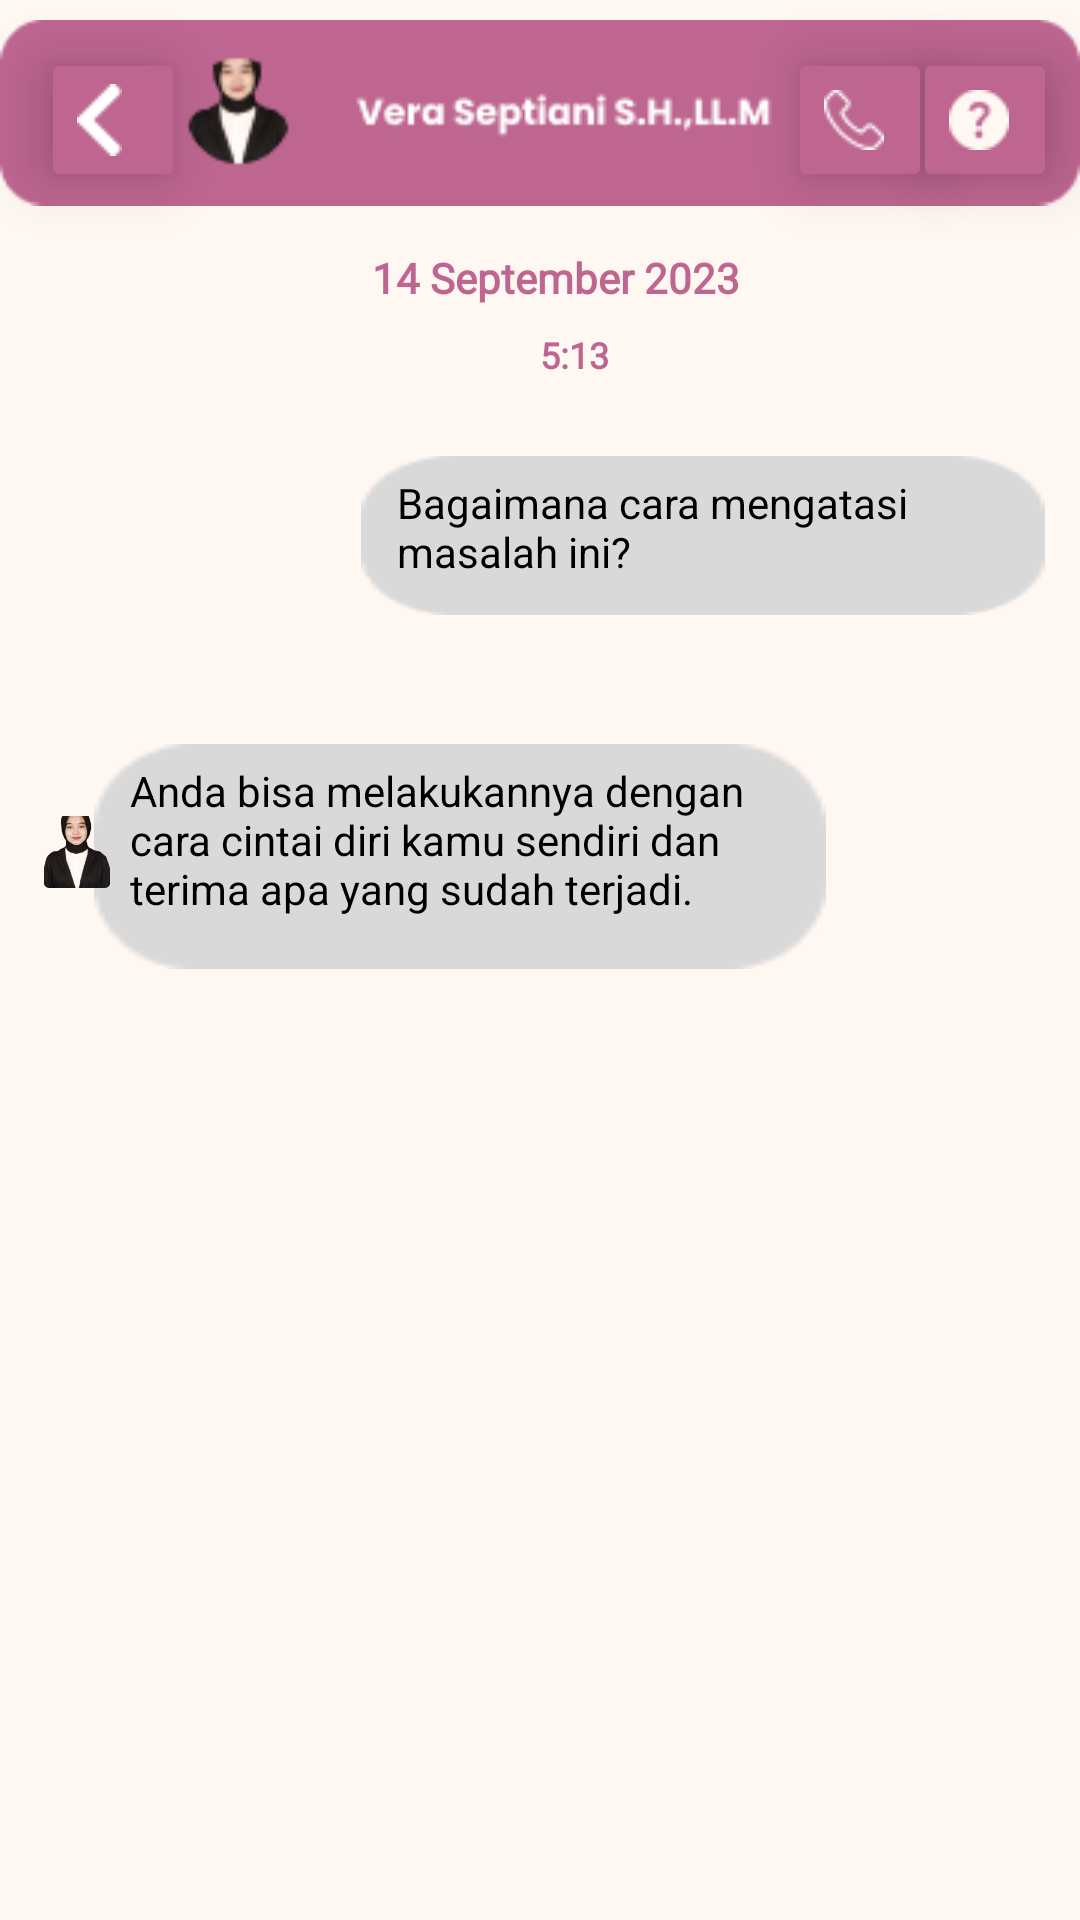

Write the Android layout XML for this screen, with the resource values it uses.
<!-- AndroidManifest.xml: application theme Theme.WomenCenter -->
<!-- res/layout/activity_chat.xml -->
<?xml version="1.0" encoding="utf-8"?>
<androidx.constraintlayout.widget.ConstraintLayout xmlns:android="http://schemas.android.com/apk/res/android"
    xmlns:app="http://schemas.android.com/apk/res-auto"
    xmlns:tools="http://schemas.android.com/tools"
    android:layout_width="match_parent"
    android:layout_height="match_parent"
    android:background="@color/primary"
    tools:context=".ChatActivity">

    
    <ImageView
        android:id="@+id/ataschat"
        android:layout_width="0dp"
        android:layout_height="75dp"
        android:src="@drawable/atas"
        app:layout_constraintStart_toStartOf="parent"
        app:layout_constraintEnd_toEndOf="parent"
        app:layout_constraintTop_toTopOf="parent" />

    <Button
        android:id="@+id/btn_back"
        android:layout_width="48dp"
        android:layout_height="48dp"
        android:layout_marginTop="16dp"
        android:backgroundTint="@color/pink"
        android:contentDescription="@string/back_button"
        android:drawableLeft="@drawable/backk"
        android:translationZ="10dp"
        app:layout_constraintEnd_toEndOf="parent"
        app:layout_constraintHorizontal_bias="0.044"
        app:layout_constraintStart_toStartOf="parent"
        app:layout_constraintTop_toTopOf="parent" />

    <Button
        android:id="@+id/btn_tanya"
        android:layout_width="48dp"
        android:layout_height="48dp"
        android:layout_marginTop="16dp"
        android:backgroundTint="@color/pink"
        android:contentDescription="@string/back_button"
        android:drawableLeft="@drawable/tanyabutton"
        android:translationZ="10dp"
        app:layout_constraintEnd_toEndOf="parent"
        app:layout_constraintHorizontal_bias="0.975"
        app:layout_constraintStart_toStartOf="parent"
        app:layout_constraintTop_toTopOf="parent" />

    <Button
        android:id="@+id/btn_call"
        android:layout_width="48dp"
        android:layout_height="48dp"
        android:layout_marginTop="16dp"
        android:backgroundTint="@color/pink"
        android:contentDescription="@string/back_button"
        android:drawableLeft="@drawable/callbutton"
        android:translationZ="10dp"
        app:layout_constraintEnd_toEndOf="parent"
        app:layout_constraintHorizontal_bias="0.842"
        app:layout_constraintStart_toStartOf="parent"
        app:layout_constraintTop_toTopOf="parent" />

    <TextView
        android:id="@+id/messageTextViewuser"
        android:layout_width="244dp"
        android:layout_height="75dp"
        android:layout_marginTop="248dp"
        android:background="@drawable/bublechat"
        android:paddingStart="12dp"
        android:paddingTop="6dp"
        android:paddingEnd="12dp"
        android:paddingBottom="6dp"
        android:text="Anda bisa melakukannya dengan cara cintai diri kamu sendiri dan terima apa yang sudah terjadi."
        android:textColor="@color/black"
        app:layout_constraintEnd_toEndOf="parent"
        app:layout_constraintHorizontal_bias="0.269"
        app:layout_constraintStart_toStartOf="parent"
        app:layout_constraintTop_toTopOf="parent" />

    <ImageView
        android:layout_width="24dp"
        android:layout_height="24dp"
        android:layout_marginTop="272dp"
        android:src="@drawable/vera_img"
        app:layout_constraintEnd_toEndOf="parent"
        app:layout_constraintHorizontal_bias="0.041"
        app:layout_constraintStart_toStartOf="parent"
        app:layout_constraintTop_toTopOf="parent" />

    <TextView
        android:id="@+id/messageTextView"
        android:layout_width="228dp"
        android:layout_height="53dp"
        android:layout_marginTop="152dp"
        android:background="@drawable/bublechat"
        android:paddingStart="12dp"
        android:paddingTop="6dp"
        android:paddingEnd="12dp"
        android:paddingBottom="6dp"
        android:text="Bagaimana cara mengatasi masalah ini?"
        android:textColor="@color/black"
        app:layout_constraintEnd_toEndOf="parent"
        app:layout_constraintHorizontal_bias="0.912"
        app:layout_constraintStart_toStartOf="parent"
        app:layout_constraintTop_toTopOf="parent" />

    <TextView
        android:id="@+id/textView8"
        android:layout_width="wrap_content"
        android:layout_height="wrap_content"
        android:layout_marginStart="124dp"
        android:layout_marginTop="8dp"
        android:fontFamily="@font/nuntobold"
        android:text="14 September 2023"
        android:textColor="@color/pink"
        android:textSize="14sp"
        android:textStyle="bold"
        app:layout_constraintStart_toStartOf="parent"
        app:layout_constraintTop_toBottomOf="@+id/ataschat" />

    <TextView
        android:id="@+id/timecall"
        android:layout_width="wrap_content"
        android:layout_height="wrap_content"
        android:layout_marginStart="180dp"
        android:layout_marginTop="8dp"
        android:fontFamily="@font/nunitoreguler"
        android:text="5:13"
        android:textColor="@color/pink"
        android:textSize="12sp"
        android:textStyle="bold"
        app:layout_constraintStart_toStartOf="parent"
        app:layout_constraintTop_toBottomOf="@+id/textView8" />

    <ScrollView
        android:id="@+id/chatScrollView"
        android:layout_width="0dp"
        android:layout_height="0dp"
        app:layout_constraintTop_toBottomOf="@+id/timecall"
        app:layout_constraintBottom_toTopOf="@+id/messageInput"
        app:layout_constraintStart_toStartOf="parent"
        app:layout_constraintEnd_toEndOf="parent"
        android:layout_marginTop="16dp"
        android:fillViewport="true">

        <LinearLayout
            android:id="@+id/chatLayout"
            android:layout_width="match_parent"
            android:layout_height="wrap_content"
            android:orientation="vertical">
            
            
            <LinearLayout
                android:layout_width="wrap_content"
                android:layout_height="wrap_content"
                android:orientation="horizontal">
                <ImageView
                    android:layout_width="24dp"
                    android:layout_height="24dp"
                    android:src="@drawable/vera_img"
                    android:layout_marginEnd="8dp"/>
                <TextView
                    android:layout_width="wrap_content"
                    android:layout_height="wrap_content"
                    android:text="Pesan dari pengguna"
                    android:background="@drawable/bublechat"
                    android:paddingStart="12dp"
                    android:paddingEnd="12dp"
                    android:paddingTop="6dp"
                    android:paddingBottom="6dp"
                    android:textColor="@color/white" />
            </LinearLayout>
            
            <LinearLayout
                android:layout_width="wrap_content"
                android:layout_height="wrap_content"
                android:orientation="horizontal">
                <ImageView
                    android:layout_width="24dp"
                    android:layout_height="24dp"
                    android:src="@drawable/vera_img"
                    android:layout_marginEnd="8dp"/>
                <TextView
                    android:layout_width="wrap_content"
                    android:layout_height="wrap_content"
                    android:text="Pesan dari konsultan"
                    android:background="@drawable/bublechat"
                    android:paddingStart="12dp"
                    android:paddingEnd="12dp"
                    android:paddingTop="6dp"
                    android:paddingBottom="6dp"
                    android:textColor="@color/white" />
            </LinearLayout>
        </LinearLayout>
    </ScrollView>

    

    
    <EditText
        android:id="@+id/messageInput"
        android:layout_width="0dp"
        android:layout_height="wrap_content"
        android:layout_marginTop="680dp"
        android:hint="   Masukan Pesan"
        android:inputType="text"
        app:layout_constraintEnd_toStartOf="@+id/sendButton"
        app:layout_constraintHorizontal_bias="1.0"
        app:layout_constraintStart_toStartOf="parent"
        app:layout_constraintTop_toBottomOf="@+id/chatScrollView" />

    <Button
        android:id="@+id/sendButton"
        android:layout_width="66dp"
        android:layout_height="38dp"
        android:layout_marginTop="680dp"
        android:layout_marginEnd="4dp"
        android:drawableLeft="@drawable/send"
        app:layout_constraintEnd_toEndOf="parent"
        app:layout_constraintTop_toBottomOf="@+id/chatScrollView" />
</androidx.constraintlayout.widget.ConstraintLayout>
<!-- resources referenced by this layout -->
<resources>
  <color name="black">#FF000000</color>
  <color name="pink">#BE6690</color>
  <color name="primary">#FFF7F2</color>
  <color name="white">#FFFFFFFF</color>
  <!-- drawable atas: png bitmap (drawable, 4896 bytes) -->
  <!-- drawable backk: png bitmap (drawable, 209 bytes) -->
  <!-- drawable bublechat: png bitmap (drawable, 843 bytes) -->
  <!-- drawable callbutton: png bitmap (drawable, 481 bytes) -->
  <!-- drawable send: png bitmap (drawable, 992 bytes) -->
  <!-- drawable tanyabutton: png bitmap (drawable, 526 bytes) -->
  <!-- drawable vera_img: png bitmap (drawable, 17323 bytes) -->
  <style name="Theme.WomenCenter" parent="Theme.MaterialComponents.DayNight.DarkActionBar">
          
          <item name="colorPrimary">@color/purple_500</item>
          <item name="colorPrimaryVariant">@color/purple_700</item>
          <item name="colorOnPrimary">@color/white</item>
          
          <item name="colorSecondary">@color/teal_200</item>
          <item name="colorSecondaryVariant">@color/teal_700</item>
          <item name="colorOnSecondary">@color/black</item>
          
          <item name="android:statusBarColor">?attr/colorPrimaryVariant</item>
          
      </style>
  <color name="purple_500">#FF6200EE</color>
  <color name="purple_700">#FF3700B3</color>
  <color name="teal_200">#FF03DAC5</color>
  <color name="teal_700">#FF018786</color>
</resources>
